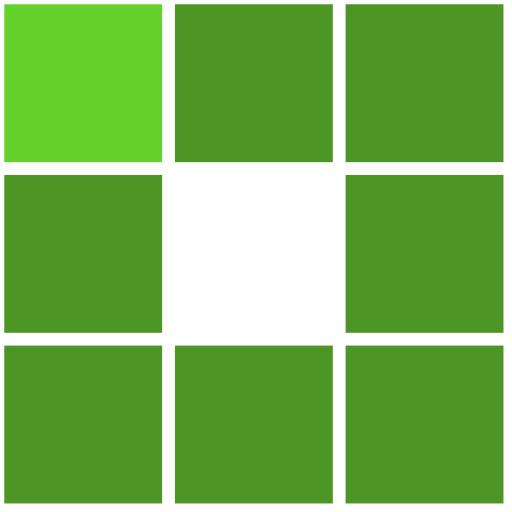
t = 0.00 s
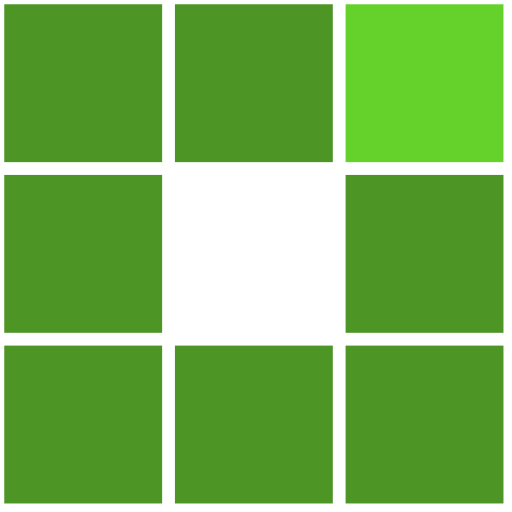
t = 0.13 s
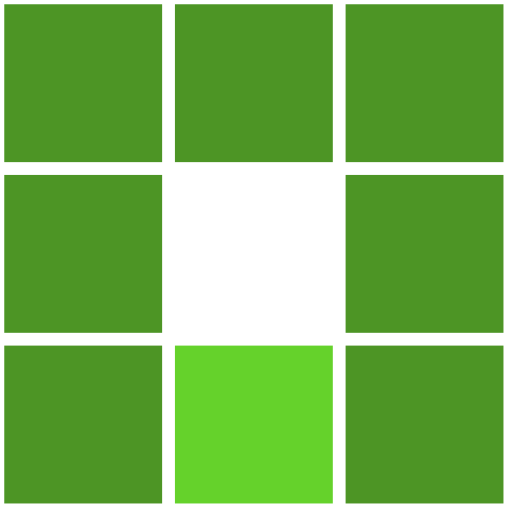
t = 0.27 s
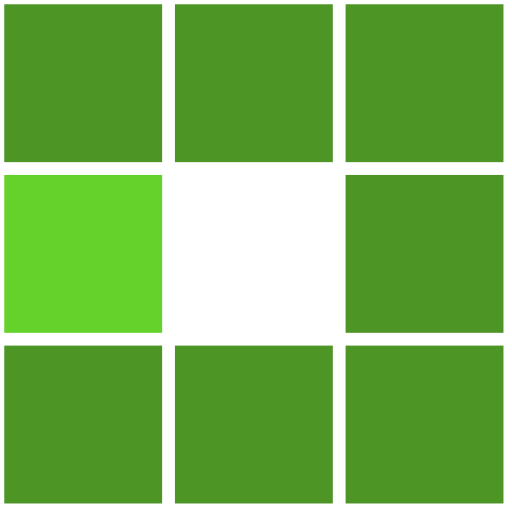
t = 0.40 s
t = 0.53 s: frame unchanged from t = 0.13 s, image omitted
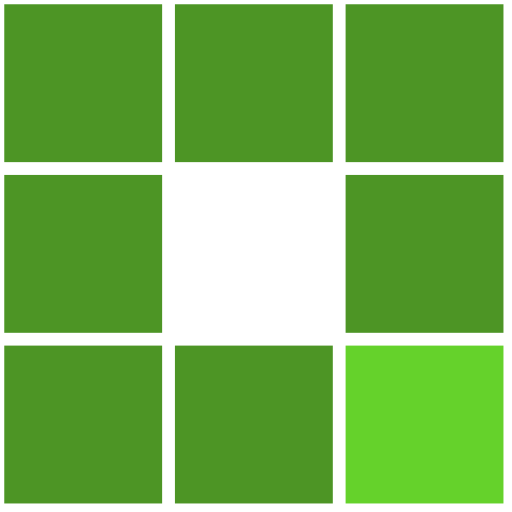
t = 0.65 s

The animated SVG that drew these frames (rendered in a browser with its animation timeline set to each time). Animation: 8 SMIL elements (animate=8); one cycle of 0.80 s, repeats indefinitely.

<svg xmlns="http://www.w3.org/2000/svg" xmlns:xlink="http://www.w3.org/1999/xlink" style="" viewBox="0 0 120 120"><rect x="1" y="1" width="37" height="37" fill="#4d9525"><animate attributeName="fill" values="#65d22b;#4d9525;#4d9525" keyTimes="0;0.125;1" dur="0.4255319148936171s" repeatCount="indefinite" begin="0s" calcMode="discrete"/></rect><rect x="41" y="1" width="37" height="37" fill="#4d9525"><animate attributeName="fill" values="#65d22b;#4d9525;#4d9525" keyTimes="0;0.125;1" dur="0.4255319148936171s" repeatCount="indefinite" begin="0.053191489361702135s" calcMode="discrete"/></rect><rect x="81" y="1" width="37" height="37" fill="#4d9525"><animate attributeName="fill" values="#65d22b;#4d9525;#4d9525" keyTimes="0;0.125;1" dur="0.4255319148936171s" repeatCount="indefinite" begin="0.10638297872340427s" calcMode="discrete"/></rect><rect x="1" y="41" width="37" height="37" fill="#4d9525"><animate attributeName="fill" values="#65d22b;#4d9525;#4d9525" keyTimes="0;0.125;1" dur="0.4255319148936171s" repeatCount="indefinite" begin="0.37234042553191493s" calcMode="discrete"/></rect><rect x="81" y="41" width="37" height="37" fill="#4d9525"><animate attributeName="fill" values="#65d22b;#4d9525;#4d9525" keyTimes="0;0.125;1" dur="0.4255319148936171s" repeatCount="indefinite" begin="0.15957446808510642s" calcMode="discrete"/></rect><rect x="1" y="81" width="37" height="37" fill="#4d9525"><animate attributeName="fill" values="#65d22b;#4d9525;#4d9525" keyTimes="0;0.125;1" dur="0.4255319148936171s" repeatCount="indefinite" begin="0.31914893617021284s" calcMode="discrete"/></rect><rect x="41" y="81" width="37" height="37" fill="#4d9525"><animate attributeName="fill" values="#65d22b;#4d9525;#4d9525" keyTimes="0;0.125;1" dur="0.4255319148936171s" repeatCount="indefinite" begin="0.2659574468085107s" calcMode="discrete"/></rect><rect x="81" y="81" width="37" height="37" fill="#4d9525"><animate attributeName="fill" values="#65d22b;#4d9525;#4d9525" keyTimes="0;0.125;1" dur="0.4255319148936171s" repeatCount="indefinite" begin="0.21276595744680854s" calcMode="discrete"/></rect></svg>
